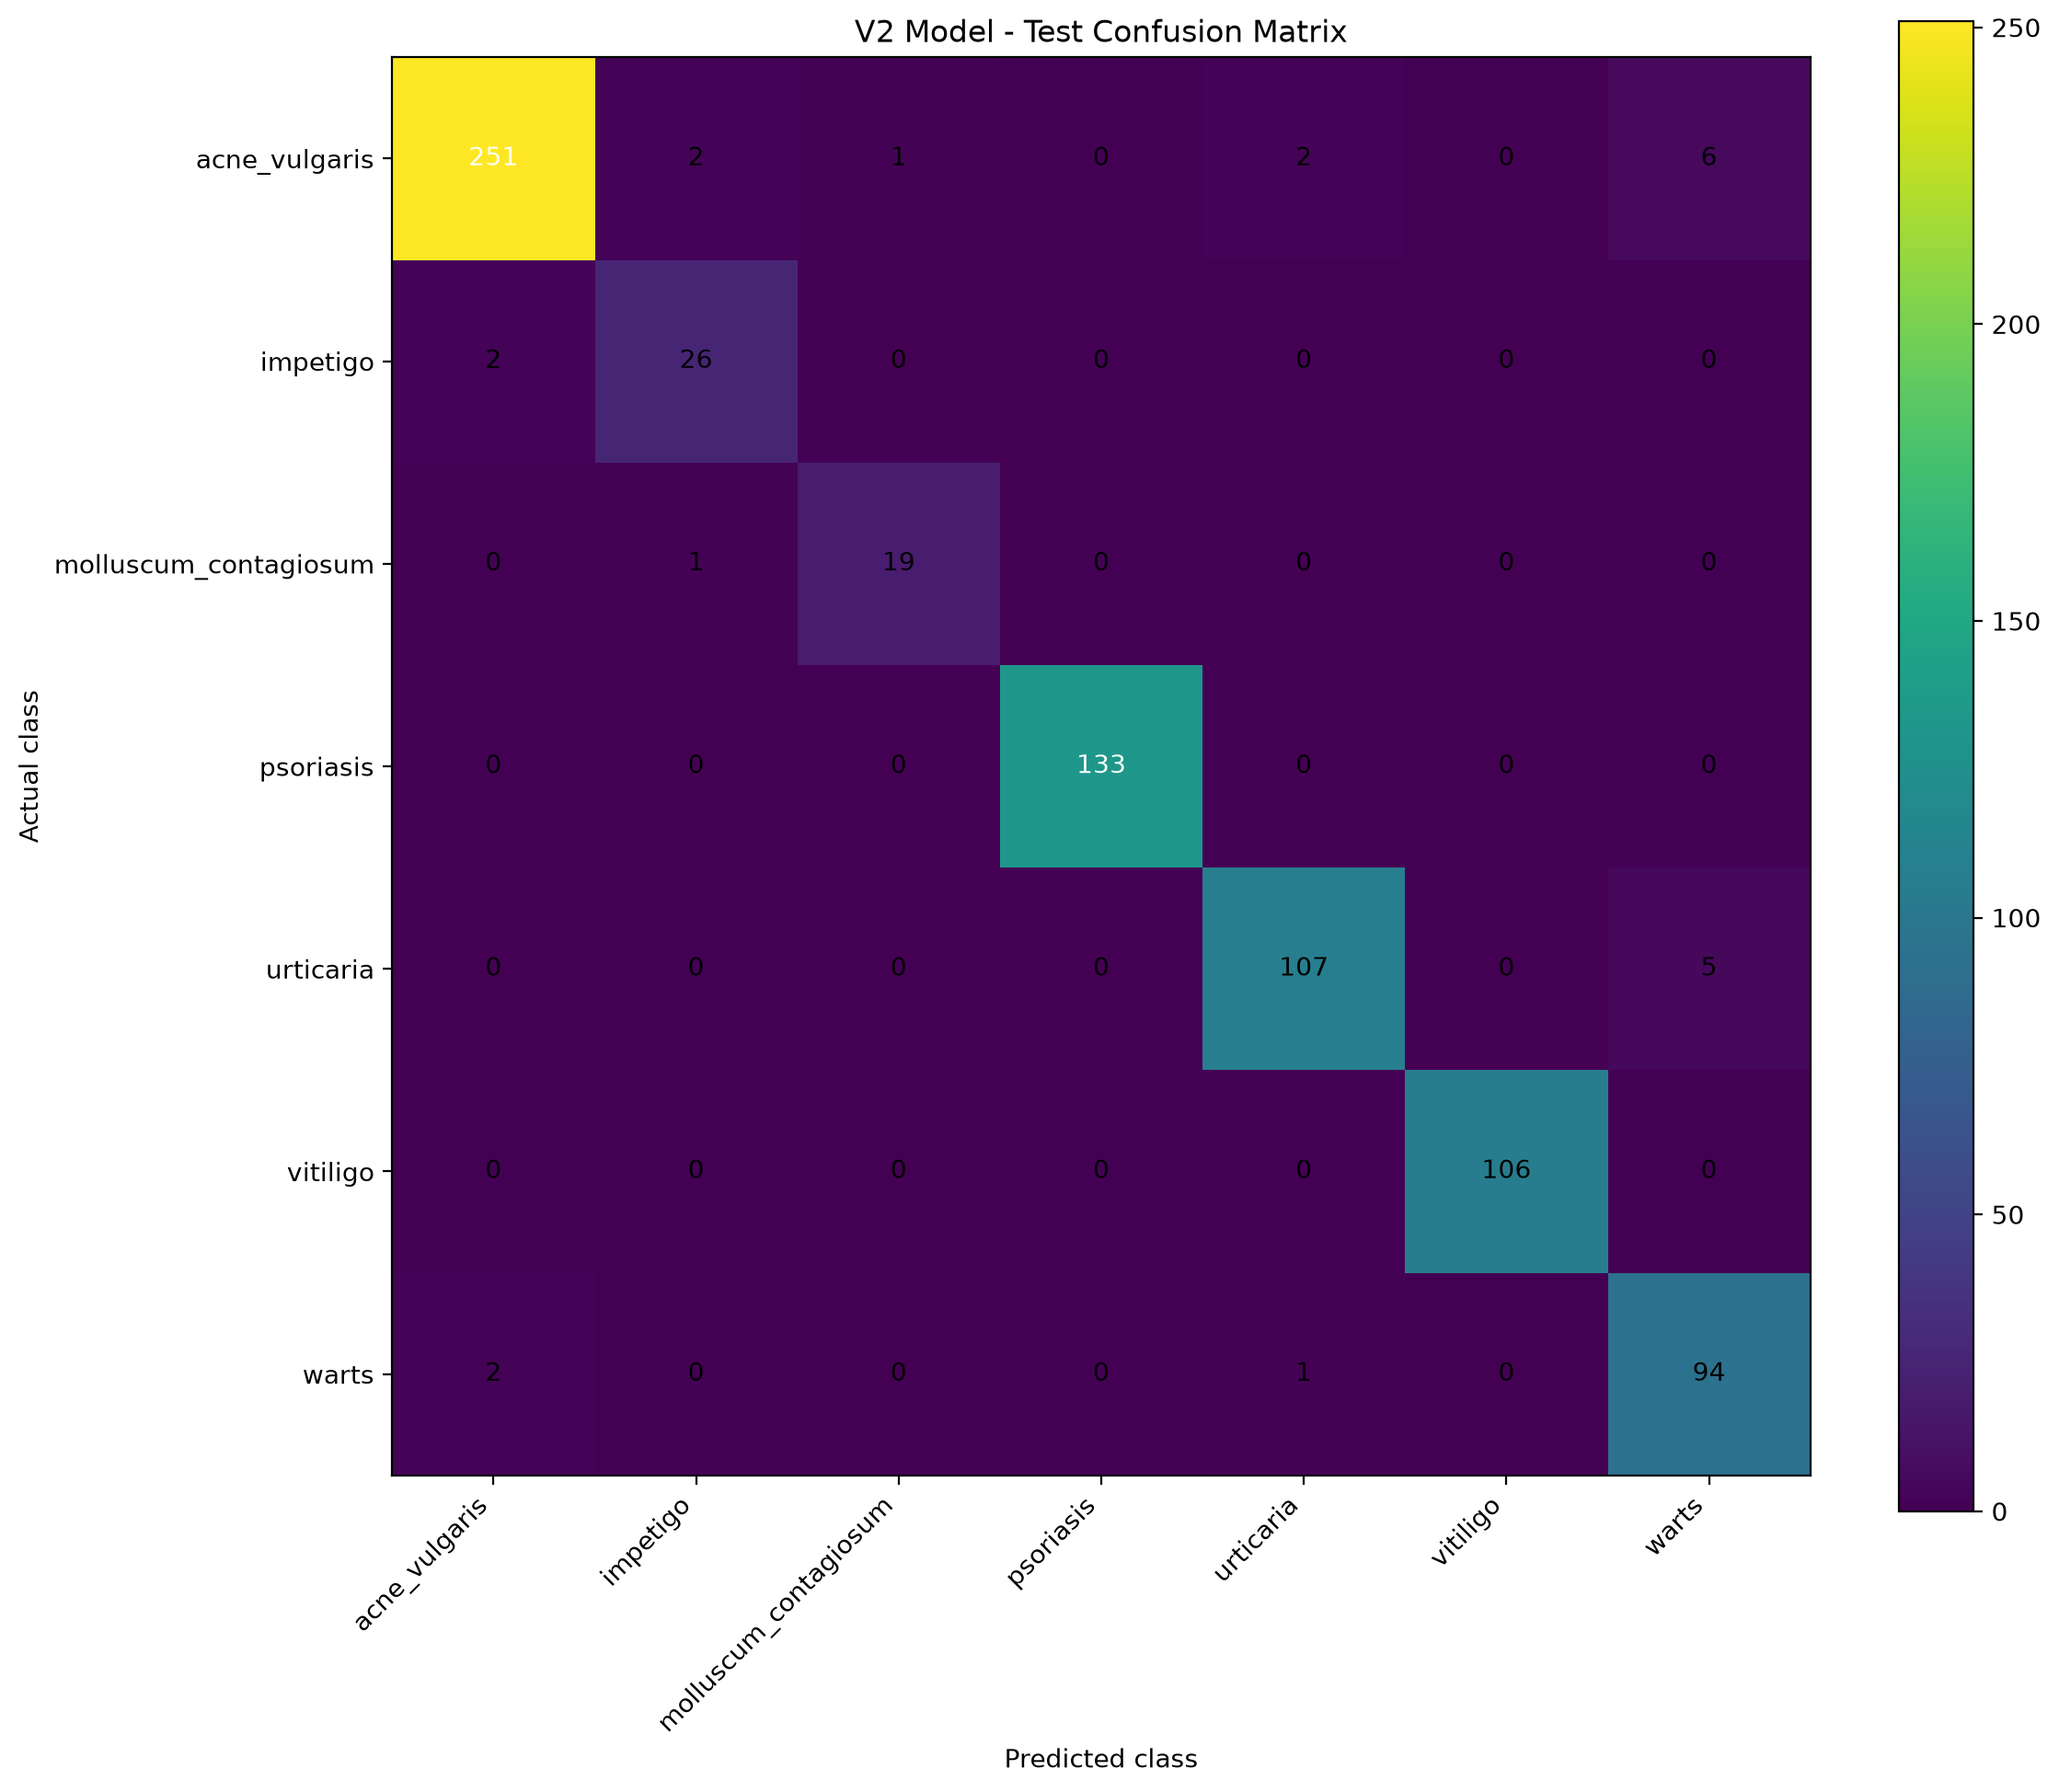

The table this chart was drawn from, first rows:
actual/predicted, acne_vulgaris, impetigo, molluscum_contagiosum, psoriasis, urticaria, vitiligo, warts
acne_vulgaris, 251, 2, 1, 0, 2, 0, 6
impetigo, 2, 26, 0, 0, 0, 0, 0
molluscum_contagiosum, 0, 1, 19, 0, 0, 0, 0
psoriasis, 0, 0, 0, 133, 0, 0, 0
urticaria, 0, 0, 0, 0, 107, 0, 5
vitiligo, 0, 0, 0, 0, 0, 106, 0
warts, 2, 0, 0, 0, 1, 0, 94
